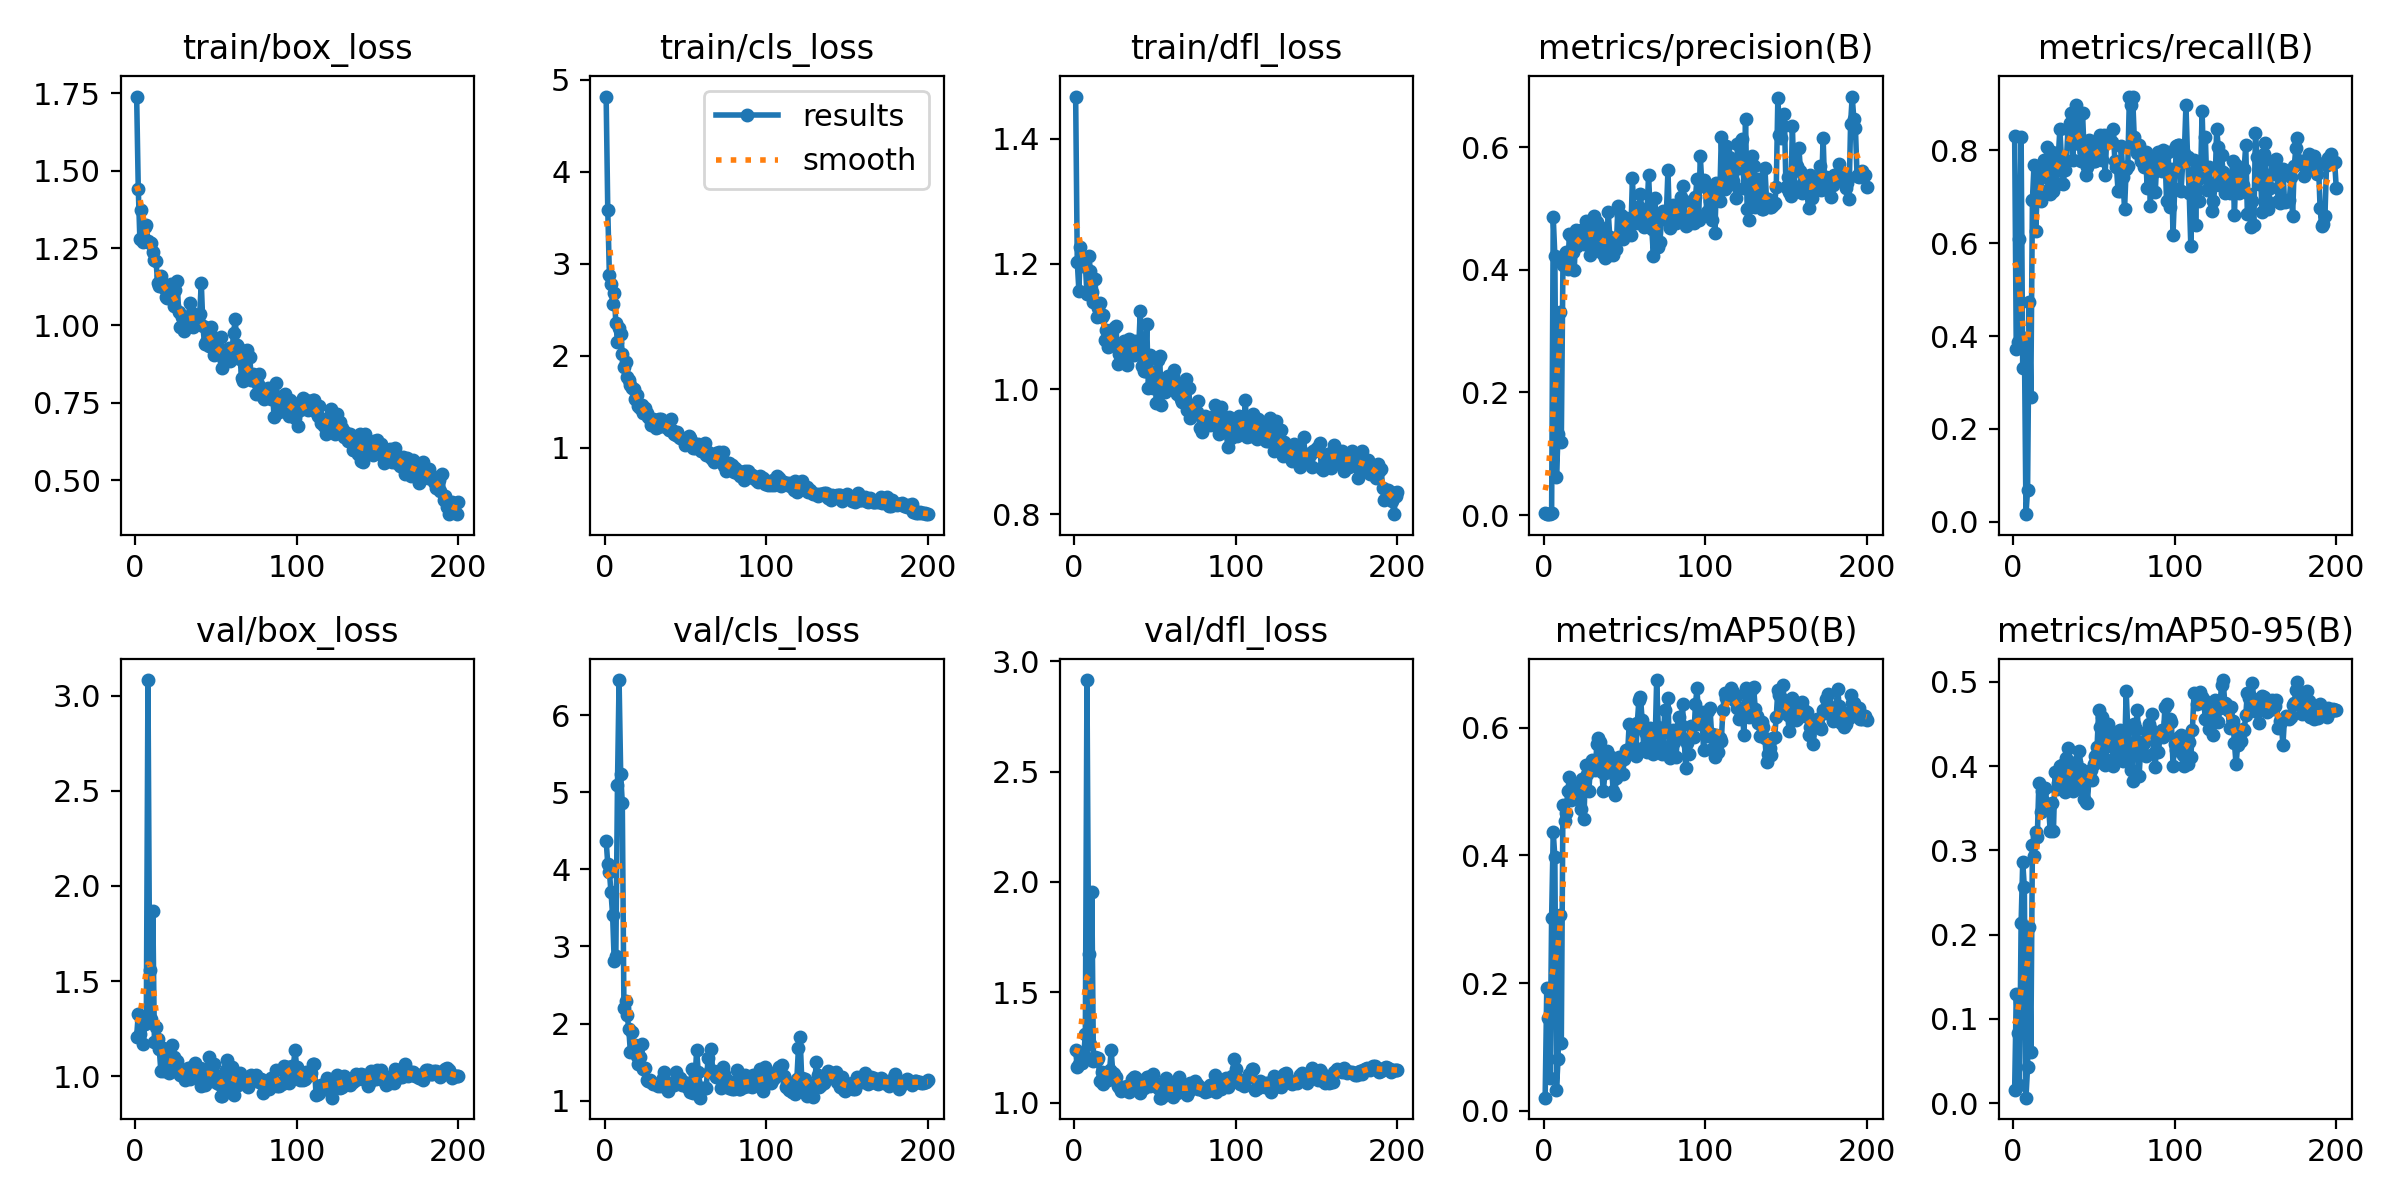

The data file committed next to this chart (first rows):
epoch, train/box_loss, train/cls_loss, train/dfl_loss, metrics/precision(B), metrics/recall(B), metrics/mAP50(B), metrics/mAP50-95(B), val/box_loss, val/cls_loss, val/dfl_loss, lr/pg0, lr/pg1, lr/pg2
1, 1.74, 4.819, 1.467, 0.00313, 0.8299, 0.02049, 0.01573, 1.208, 4.375, 1.237, 0.0002167, 0.0002167, 0.0002167
2, 1.442, 3.587, 1.204, 0.00136, 0.3713, 0.1921, 0.1301, 1.327, 4.069, 1.16, 0.0004479, 0.0004479, 0.0004479
3, 1.278, 2.879, 1.157, 0.00152, 0.3874, 0.1447, 0.08378, 1.22, 3.973, 1.175, 0.0006767, 0.0006767, 0.0006767
4, 1.372, 2.785, 1.227, 0.00233, 0.6098, 0.05197, 0.02132, 1.318, 3.704, 1.222, 0.0009032, 0.0009032, 0.0009032
5, 1.271, 2.569, 1.197, 0.0031, 0.8287, 0.3024, 0.2145, 1.171, 3.406, 1.179, 0.001128, 0.001128, 0.001128
6, 1.32, 2.678, 1.204, 0.4861, 0.331, 0.4361, 0.2862, 1.275, 2.806, 1.216, 0.001349, 0.001349, 0.001349
7, 1.325, 2.36, 1.199, 0.4232, 0.3959, 0.3982, 0.2565, 1.316, 2.876, 1.31, 0.001569, 0.001569, 0.001569
8, 1.272, 2.154, 1.151, 0.06187, 0.01667, 0.03295, 0.00662, 3.081, 5.091, 2.915, 0.001609, 0.001609, 0.001609
9, 1.266, 2.304, 1.212, 0.1313, 0.06897, 0.08154, 0.04304, 1.56, 6.458, 1.674, 0.001601, 0.001601, 0.001601
10, 1.266, 2.233, 1.188, 0.3308, 0.4724, 0.3071, 0.2089, 1.299, 5.235, 1.266, 0.001593, 0.001593, 0.001593
11, 1.237, 2.024, 1.155, 0.1198, 0.2695, 0.1058, 0.06062, 1.869, 4.858, 1.954, 0.001584, 0.001584, 0.001584
12, 1.212, 1.878, 1.139, 0.4073, 0.6937, 0.479, 0.3067, 1.178, 2.203, 1.191, 0.001576, 0.001576, 0.001576
13, 1.208, 1.929, 1.176, 0.4264, 0.7692, 0.4542, 0.2935, 1.257, 2.287, 1.206, 0.001568, 0.001568, 0.001568
14, 1.136, 1.768, 1.116, 0.4286, 0.6263, 0.4666, 0.3224, 1.194, 2.111, 1.192, 0.00156, 0.00156, 0.00156
15, 1.129, 1.74, 1.13, 0.4019, 0.7109, 0.5012, 0.3157, 1.142, 1.935, 1.204, 0.001551, 0.001551, 0.001551
16, 1.159, 1.682, 1.137, 0.4576, 0.7495, 0.5222, 0.3801, 1.026, 1.626, 1.096, 0.001543, 0.001543, 0.001543
17, 1.13, 1.648, 1.114, 0.4546, 0.6913, 0.4864, 0.3452, 1.15, 1.891, 1.139, 0.001535, 0.001535, 0.001535
18, 1.123, 1.64, 1.119, 0.4295, 0.7644, 0.51, 0.3702, 1.027, 1.675, 1.085, 0.001527, 0.001527, 0.001527
19, 1.091, 1.534, 1.078, 0.3994, 0.7781, 0.4905, 0.3577, 1.052, 1.728, 1.132, 0.001519, 0.001519, 0.001519
20, 1.09, 1.57, 1.094, 0.4652, 0.7431, 0.5054, 0.3738, 1.088, 1.579, 1.123, 0.00151, 0.00151, 0.00151
21, 1.109, 1.452, 1.067, 0.4391, 0.8061, 0.4897, 0.353, 1.019, 1.472, 1.104, 0.001502, 0.001502, 0.001502
22, 1.135, 1.436, 1.078, 0.464, 0.7159, 0.4987, 0.352, 1.088, 1.56, 1.147, 0.001494, 0.001494, 0.001494
23, 1.101, 1.471, 1.071, 0.4643, 0.7047, 0.4732, 0.3234, 1.166, 1.731, 1.237, 0.001486, 0.001486, 0.001486
24, 1.063, 1.378, 1.075, 0.4452, 0.7954, 0.5205, 0.3568, 1.101, 1.416, 1.133, 0.001477, 0.001477, 0.001477
25, 1.115, 1.429, 1.097, 0.4419, 0.7129, 0.4564, 0.323, 1.069, 1.423, 1.13, 0.001469, 0.001469, 0.001469
26, 1.145, 1.375, 1.101, 0.4787, 0.7603, 0.541, 0.3934, 1.079, 1.269, 1.115, 0.001461, 0.001461, 0.001461
27, 1.045, 1.331, 1.039, 0.4619, 0.7283, 0.5269, 0.3729, 1.017, 1.26, 1.078, 0.001453, 0.001453, 0.001453
28, 0.9958, 1.315, 1.055, 0.4547, 0.7882, 0.5003, 0.3799, 1.006, 1.272, 1.072, 0.001444, 0.001444, 0.001444
29, 1.029, 1.252, 1.061, 0.4234, 0.8454, 0.5372, 0.4003, 1.012, 1.241, 1.052, 0.001436, 0.001436, 0.001436
30, 0.9807, 1.313, 1.053, 0.4742, 0.7776, 0.5499, 0.4013, 1.01, 1.216, 1.071, 0.001428, 0.001428, 0.001428
31, 1.011, 1.286, 1.076, 0.4881, 0.7282, 0.5462, 0.3945, 0.9792, 1.22, 1.062, 0.001419, 0.001419, 0.001419
32, 1.004, 1.218, 1.056, 0.4395, 0.7575, 0.533, 0.3699, 1.004, 1.213, 1.066, 0.001411, 0.001411, 0.001411
33, 1.018, 1.231, 1.038, 0.4774, 0.777, 0.5742, 0.4093, 1.043, 1.185, 1.075, 0.001403, 0.001403, 0.001403
34, 1.072, 1.312, 1.08, 0.4397, 0.8454, 0.5847, 0.4213, 0.9865, 1.206, 1.05, 0.001395, 0.001395, 0.001395
35, 1.04, 1.319, 1.06, 0.4699, 0.8586, 0.578, 0.4013, 1.015, 1.187, 1.086, 0.001386, 0.001386, 0.001386
36, 0.9938, 1.238, 1.054, 0.427, 0.8805, 0.5314, 0.3763, 1.055, 1.288, 1.109, 0.001378, 0.001378, 0.001378
37, 1.025, 1.258, 1.054, 0.4511, 0.7787, 0.5007, 0.3701, 1.067, 1.374, 1.117, 0.00137, 0.00137, 0.00137
38, 1.008, 1.229, 1.076, 0.4192, 0.8799, 0.5288, 0.3733, 1.055, 1.184, 1.116, 0.001362, 0.001362, 0.001362
39, 1.004, 1.227, 1.056, 0.4227, 0.8965, 0.563, 0.4051, 0.9955, 1.121, 1.062, 0.001353, 0.001353, 0.001353
40, 1.037, 1.196, 1.065, 0.4949, 0.8299, 0.5545, 0.3828, 1.043, 1.235, 1.105, 0.001345, 0.001345, 0.001345
41, 1.138, 1.318, 1.125, 0.4539, 0.8126, 0.5544, 0.4181, 0.9506, 1.221, 1.046, 0.001337, 0.001337, 0.001337
42, 0.9983, 1.189, 1.036, 0.4466, 0.7776, 0.5538, 0.3963, 1.035, 1.198, 1.087, 0.001329, 0.001329, 0.001329
43, 0.9391, 1.154, 1.029, 0.4246, 0.8805, 0.5005, 0.3713, 0.9553, 1.199, 1.065, 0.00132, 0.00132, 0.00132
44, 0.9458, 1.14, 1.028, 0.4431, 0.796, 0.4945, 0.3612, 1.01, 1.367, 1.094, 0.001312, 0.001312, 0.001312
45, 0.9917, 1.173, 1.105, 0.4333, 0.7469, 0.5217, 0.3576, 1.03, 1.287, 1.117, 0.001304, 0.001304, 0.001304
46, 0.9328, 1.114, 1.002, 0.5038, 0.7638, 0.5478, 0.3558, 1.099, 1.28, 1.115, 0.001296, 0.001296, 0.001296
47, 0.9959, 1.102, 1.054, 0.4546, 0.8227, 0.5534, 0.3864, 0.9734, 1.294, 1.075, 0.001287, 0.001287, 0.001287
48, 0.9628, 1.105, 1.027, 0.4887, 0.7943, 0.5534, 0.3957, 0.9998, 1.207, 1.086, 0.001279, 0.001279, 0.001279
49, 0.9033, 1.088, 1.001, 0.45, 0.7776, 0.5275, 0.384, 1.065, 1.246, 1.13, 0.001271, 0.001271, 0.001271
50, 0.9231, 1.032, 1.018, 0.4788, 0.7776, 0.5511, 0.403, 1.007, 1.206, 1.089, 0.001263, 0.001263, 0.001263
51, 0.9079, 1.099, 0.9785, 0.4846, 0.7764, 0.5648, 0.4126, 0.9652, 1.175, 1.08, 0.001254, 0.001254, 0.001254
52, 0.9272, 1.124, 1.046, 0.4655, 0.8121, 0.5583, 0.4228, 0.9576, 1.185, 1.065, 0.001246, 0.001246, 0.001246
53, 0.964, 1.104, 1.052, 0.4791, 0.7867, 0.6063, 0.4669, 0.8969, 1.109, 1.024, 0.001238, 0.001238, 0.001238
54, 0.8638, 1.065, 0.9741, 0.4572, 0.8338, 0.5706, 0.4464, 0.8959, 1.406, 1.023, 0.00123, 0.00123, 0.00123
55, 0.8852, 1.003, 0.9976, 0.5492, 0.7787, 0.6012, 0.4582, 0.9314, 1.095, 1.03, 0.001221, 0.001221, 0.001221
56, 0.9204, 0.9994, 0.9955, 0.4813, 0.8325, 0.5702, 0.4102, 1.032, 1.258, 1.102, 0.001213, 0.001213, 0.001213
57, 0.8984, 1.022, 1.007, 0.4762, 0.7466, 0.5559, 0.4011, 1.085, 1.662, 1.113, 0.001205, 0.001205, 0.001205
58, 0.927, 1.044, 1.02, 0.5018, 0.831, 0.607, 0.4234, 1.025, 1.367, 1.06, 0.001197, 0.001197, 0.001197
59, 0.8844, 0.9977, 1.008, 0.5027, 0.8328, 0.643, 0.4501, 0.9805, 1.038, 1.042, 0.001188, 0.001188, 0.001188
60, 0.9171, 0.9648, 1.007, 0.5229, 0.8211, 0.6481, 0.4425, 1.046, 1.167, 1.084, 0.00118, 0.00118, 0.00118
... 140 more rows
